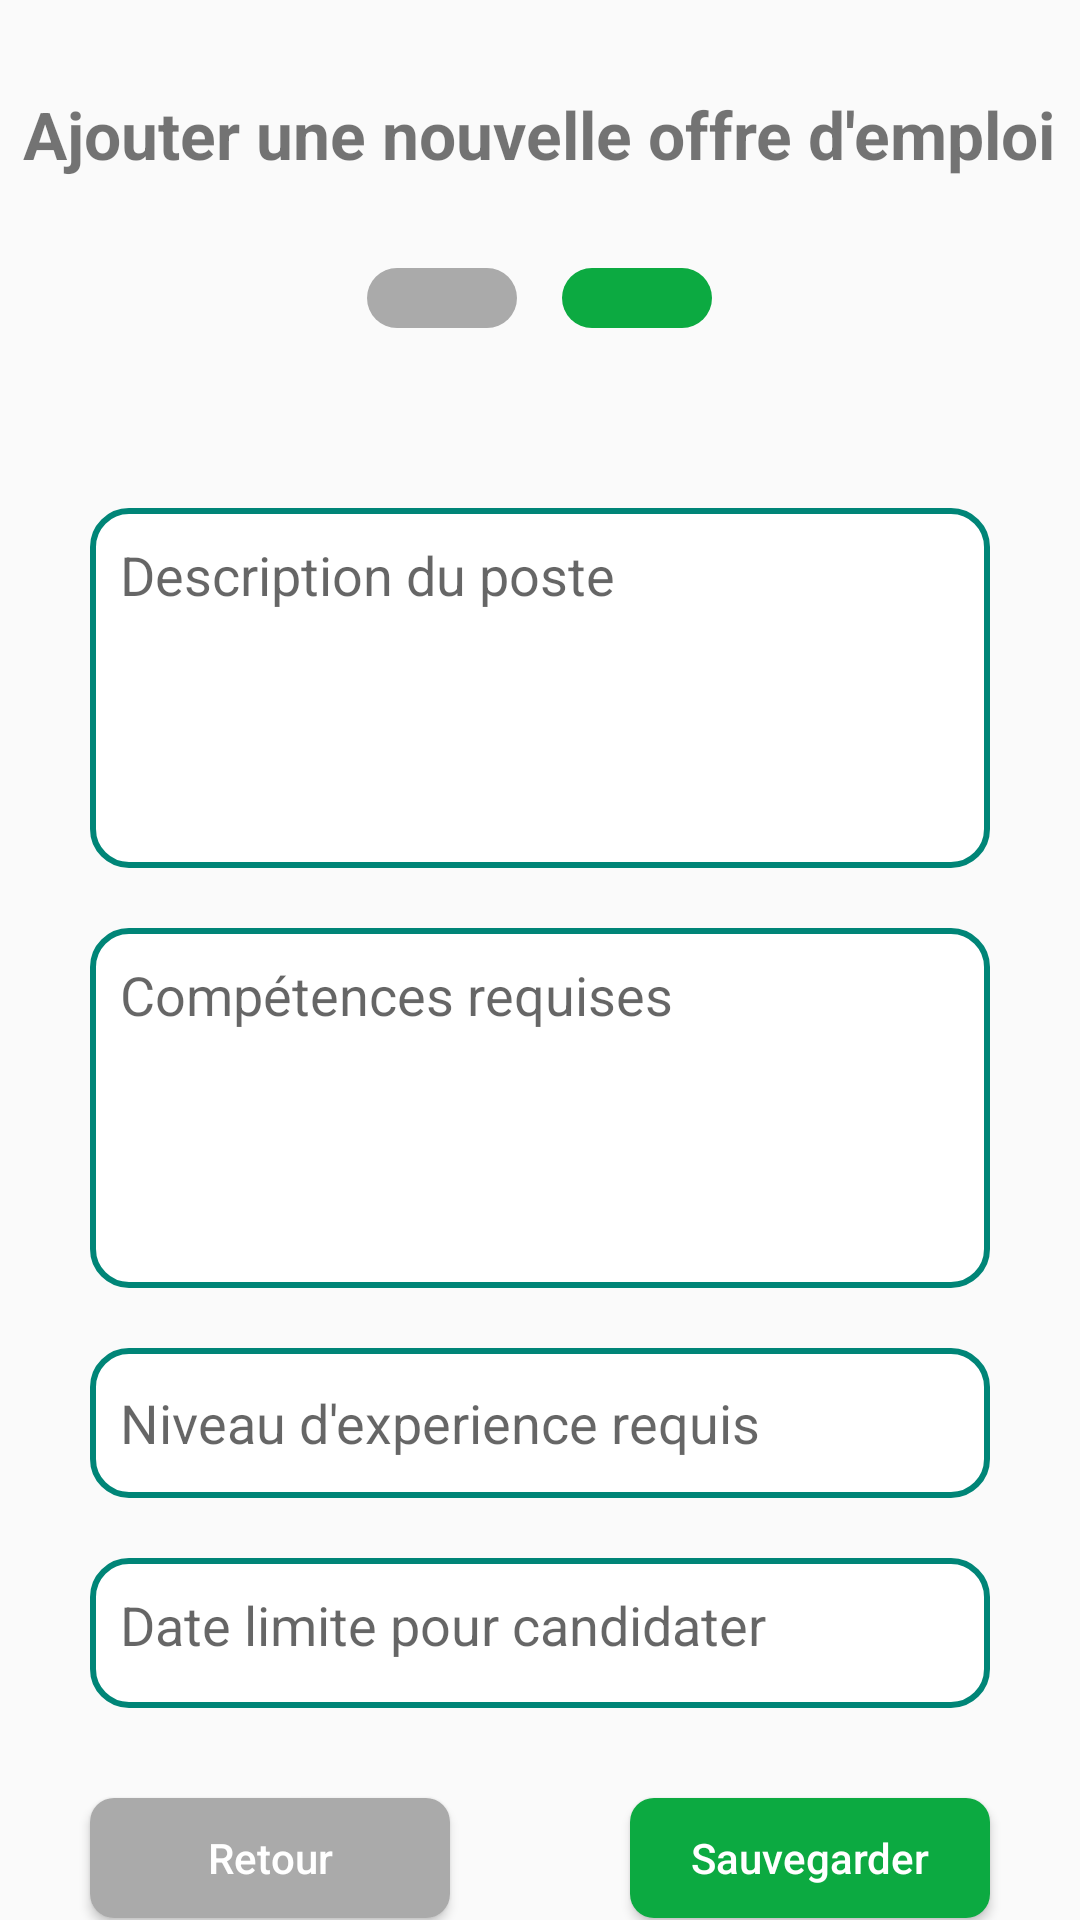

Write the Android layout XML for this screen, with the resource values it uses.
<!-- AndroidManifest.xml: application theme Theme.AppCompat.Light.NoActionBar -->
<!-- res/layout/activity_step2_ajout_offre.xml -->
<?xml version="1.0" encoding="utf-8"?>
<RelativeLayout xmlns:android="http://schemas.android.com/apk/res/android"
    xmlns:app="http://schemas.android.com/apk/res-auto"
    xmlns:tools="http://schemas.android.com/tools"
    android:layout_width="match_parent"
    android:layout_height="match_parent"
    tools:context=".__AjouterOffre"
    android:id="@+id/relativeLayoutAjoutOffre"
    >


    <TextView
        android:id="@+id/stepText"
        android:layout_width="wrap_content"
        android:layout_height="wrap_content"
        android:text="Ajouter une nouvelle offre d'emploi"
        android:textStyle="bold"
        android:textSize="22sp"
        android:layout_centerHorizontal="true"
        android:layout_marginTop="30dp"
        />
    <LinearLayout
        android:id="@+id/greenStepContainer"
        android:layout_width="wrap_content"
        android:layout_height="wrap_content"
        android:layout_below="@+id/stepText"
        android:layout_centerHorizontal="true"
        android:layout_marginTop="30dp"
        >
        <LinearLayout
            android:id="@+id/step1rec"
            android:layout_width="50dp"
            android:layout_height="20dp"
            android:background="@drawable/step"
            android:backgroundTint="@android:color/darker_gray"
            android:orientation="horizontal" />

        <LinearLayout
            android:id="@+id/step2rec"
            android:layout_width="50dp"
            android:layout_height="20dp"
            android:backgroundTint="@color/light_green"
            android:background="@drawable/step"
            android:orientation="horizontal"
            android:layout_toEndOf="@+id/step1rec"
            android:layout_marginStart="15dp"
            />
    </LinearLayout>

    <EditText
        android:id="@+id/jobDescription"
        android:layout_width="match_parent"
        android:layout_height="120dp"
        android:layout_below="@+id/greenStepContainer"
        android:layout_marginHorizontal="30dp"
        android:layout_marginTop="60dp"
        android:background="@drawable/edit_text_background_green"
        android:drawablePadding="10dp"
        android:gravity="start"
        android:hint="Description du poste"
        android:padding="10dp" />

    <EditText
        android:id="@+id/competences"
        android:layout_width="match_parent"
        android:layout_height="120dp"
        android:layout_below="@+id/jobDescription"
        android:layout_marginHorizontal="30dp"
        android:layout_marginTop="20dp"
        android:gravity="start"
        android:background="@drawable/edit_text_background_green"
        android:hint="Compétences requises"
        android:padding="10dp" />

    <EditText
        android:id="@+id/experience"
        android:layout_width="match_parent"
        android:layout_height="50dp"
        android:layout_below="@+id/competences"
        android:layout_marginHorizontal="30dp"
        android:layout_marginTop="20dp"
        android:background="@drawable/edit_text_background_green"
        android:hint="Niveau d'experience requis"
        android:padding="10dp" />

    <TextView
        android:id="@+id/datelimite"
        android:layout_width="match_parent"
        android:layout_height="50dp"
        android:layout_below="@+id/experience"
        android:layout_marginHorizontal="30dp"
        android:layout_marginTop="20dp"
        android:background="@drawable/edit_text_background_green"
        android:drawableEnd="@drawable/ic_baseline_calendar_month_24"
        android:hint="Date limite pour candidater"
        android:padding="10dp"
        android:textSize="18sp" />


    <androidx.appcompat.widget.AppCompatButton
        android:id="@+id/saveOffre"
        android:layout_width="120dp"
        android:layout_height="40dp"
        android:layout_below="@+id/experience"
        android:layout_alignEnd="@id/experience"
        android:layout_marginTop="100dp"
        android:background="@drawable/button_background"
        android:backgroundTint="@color/light_green"
        android:text="Sauvegarder"
        android:textAllCaps="false"
        android:textColor="@color/white" />

    <androidx.appcompat.widget.AppCompatButton
        android:id="@+id/retourOffre"
        android:layout_width="120dp"
        android:layout_height="40dp"
        android:layout_below="@+id/experience"
        android:layout_alignStart="@id/experience"
        android:layout_marginTop="100dp"
        android:background="@drawable/button_background"
        android:backgroundTint="@android:color/darker_gray"
        android:text="Retour"
        android:textAllCaps="false"
        android:textColor="@color/white" />





</RelativeLayout>
<!-- resources referenced by this layout -->
<resources>
  <color name="light_green">#0CAA41</color>
  <color name="white">#FFFFFFFF</color>
  <!-- drawable button_background (drawable) -->
  <?xml version="1.0" encoding="utf-8"?>
  <shape xmlns:android="http://schemas.android.com/apk/res/android"
      android:shape="rectangle">
  
      <corners
          android:radius="8dp"/>
  
  
      <solid
          android:color="@color/light_blue"
          />
  
  </shape>
  <!-- drawable edit_text_background_green (drawable) -->
  <?xml version="1.0" encoding="utf-8"?>
  <shape xmlns:android="http://schemas.android.com/apk/res/android"
      android:shape="rectangle">
      <solid android:color="@color/white"/>
      <corners android:radius="12dp"/>
      <stroke android:width="2dp" android:color="@color/dark_green"></stroke>
  </shape>
  <!-- drawable step (drawable) -->
  <?xml version="1.0" encoding="utf-8"?>
  <shape xmlns:android="http://schemas.android.com/apk/res/android">
  
  
      <corners
          android:radius="40dp"
          />
  
  </shape>
  <color name="light_blue">#007CFF</color>
  <color name="dark_green">#FF008577</color>
</resources>
